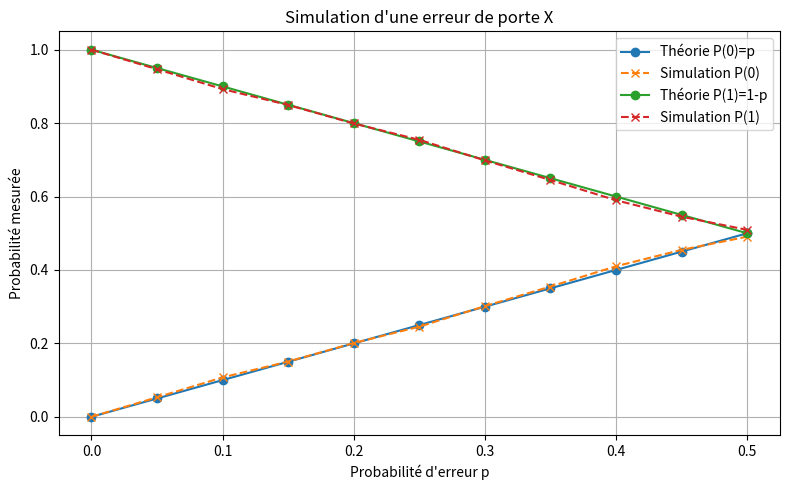
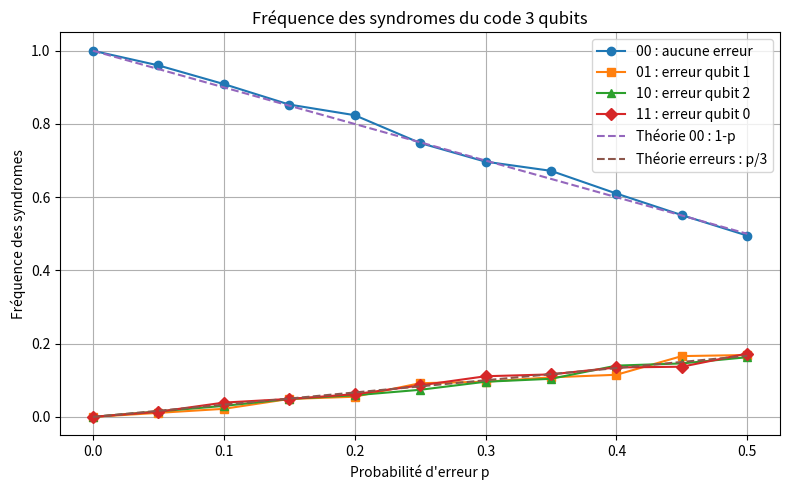
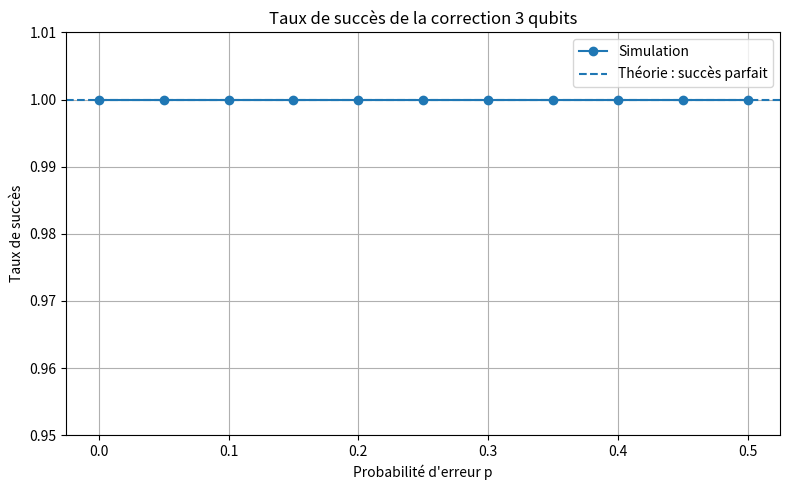

Python code for these plots, in order:
import numpy as np
import random as rd
import matplotlib.pyplot as plt

# ============================================================
# Paramètres généraux
# ============================================================

SEED = 12345
rd.seed(SEED)
np.random.seed(SEED)

N_SHOTS_GRAPH2 = 4096
N_SHOTS_GRAPH3 = 1000
P_VALUES_GRAPH2 = np.linspace(0, 0.5, 11)
P_VALUES_GRAPH3 = np.linspace(0, 0.5, 11)

# ============================================================
# graph_2.png
# Simulation d'une erreur de porte X
# Théorie : P(0)=p et P(1)=1-p
# Simulation : |0> -- X -- erreur X avec proba p -- mesure
# ============================================================

theory_p0 = []
theory_p1 = []
sim_p0 = []
sim_p1 = []

for p in P_VALUES_GRAPH2:
    count_0 = 0
    count_1 = 0

    for _ in range(N_SHOTS_GRAPH2):
        bit = 0

        # Porte X idéale : |0> -> |1>
        bit = 1 - bit

        # Erreur X supplémentaire avec probabilité p
        if rd.random() < p:
            bit = 1 - bit

        if bit == 0:
            count_0 += 1
        else:
            count_1 += 1

    theory_p0.append(p)
    theory_p1.append(1 - p)
    sim_p0.append(count_0 / N_SHOTS_GRAPH2)
    sim_p1.append(count_1 / N_SHOTS_GRAPH2)

plt.figure(figsize=(8, 5))
plt.plot(P_VALUES_GRAPH2, theory_p0, marker="o", label="Théorie P(0)=p")
plt.plot(P_VALUES_GRAPH2, sim_p0, marker="x", linestyle="--", label="Simulation P(0)")
plt.plot(P_VALUES_GRAPH2, theory_p1, marker="o", label="Théorie P(1)=1-p")
plt.plot(P_VALUES_GRAPH2, sim_p1, marker="x", linestyle="--", label="Simulation P(1)")
plt.xlabel("Probabilité d'erreur p")
plt.ylabel("Probabilité mesurée")
plt.title("Simulation d'une erreur de porte X")
plt.grid(True)
plt.legend()
plt.tight_layout()
plt.savefig("graph_2.png", dpi=300)
plt.show()

# ============================================================
# graph_3a.png
# Fréquence des syndromes du code 3 qubits
#
# Convention :
# 00 : aucune erreur
# 01 : erreur sur le qubit 1
# 10 : erreur sur le qubit 2
# 11 : erreur sur le qubit 0
#
# Modèle : avec probabilité p, UNE erreur X arrive
# sur l'un des trois qubits, choisi au hasard.
# ============================================================

freq = {"00": [], "01": [], "10": [], "11": []}

mapping_erreur_syndrome = {
    None: "00",
    0: "11",
    1: "01",
    2: "10",
}

for p in P_VALUES_GRAPH3:
    resultats = {"00": 0, "01": 0, "10": 0, "11": 0}

    for _ in range(N_SHOTS_GRAPH3):
        qubit_erreur = None

        if rd.random() < p:
            qubit_erreur = rd.randint(0, 2)

        syndrome = mapping_erreur_syndrome[qubit_erreur]
        resultats[syndrome] += 1

    for s in freq:
        freq[s].append(resultats[s] / N_SHOTS_GRAPH3)

theory_00 = 1 - P_VALUES_GRAPH3
theory_error = P_VALUES_GRAPH3 / 3

plt.figure(figsize=(8, 5))
plt.plot(P_VALUES_GRAPH3, freq["00"], marker="o", label="00 : aucune erreur")
plt.plot(P_VALUES_GRAPH3, freq["01"], marker="s", label="01 : erreur qubit 1")
plt.plot(P_VALUES_GRAPH3, freq["10"], marker="^", label="10 : erreur qubit 2")
plt.plot(P_VALUES_GRAPH3, freq["11"], marker="D", label="11 : erreur qubit 0")
plt.plot(P_VALUES_GRAPH3, theory_00, linestyle="--", label="Théorie 00 : 1-p")
plt.plot(P_VALUES_GRAPH3, theory_error, linestyle="--", label="Théorie erreurs : p/3")
plt.xlabel("Probabilité d'erreur p")
plt.ylabel("Fréquence des syndromes")
plt.title("Fréquence des syndromes du code 3 qubits")
plt.grid(True)
plt.legend()
plt.tight_layout()
plt.savefig("graph_3a.png", dpi=300)
plt.show()

# ============================================================
# graph_3b.png
# Taux de succès de la correction 3 qubits
#
# Dans ce modèle, il y a au maximum UNE erreur X.
# Le code 3 qubits peut donc toujours la corriger.
# ============================================================

taux_succes = []

for p in P_VALUES_GRAPH3:
    succes = 0

    for _ in range(N_SHOTS_GRAPH3):
        qubit_erreur = None

        if rd.random() < p:
            qubit_erreur = rd.randint(0, 2)

        syndrome = mapping_erreur_syndrome[qubit_erreur]

        if syndrome == "00":
            qubit_corrige = None
        elif syndrome == "11":
            qubit_corrige = 0
        elif syndrome == "01":
            qubit_corrige = 1
        elif syndrome == "10":
            qubit_corrige = 2

        if qubit_corrige == qubit_erreur:
            succes += 1

    taux_succes.append(succes / N_SHOTS_GRAPH3)

plt.figure(figsize=(8, 5))
plt.plot(P_VALUES_GRAPH3, taux_succes, marker="o", label="Simulation")
plt.axhline(y=1, linestyle="--", label="Théorie : succès parfait")
plt.xlabel("Probabilité d'erreur p")
plt.ylabel("Taux de succès")
plt.title("Taux de succès de la correction 3 qubits")
plt.ylim(0.95, 1.01)
plt.grid(True)
plt.legend()
plt.tight_layout()
plt.savefig("graph_3b.png", dpi=300)
plt.show()
